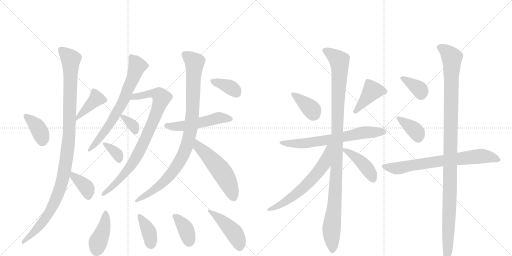
t = 0.00 s
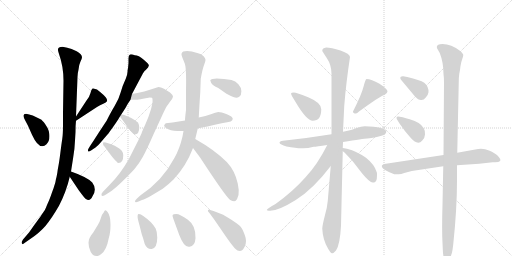
t = 3.68 s
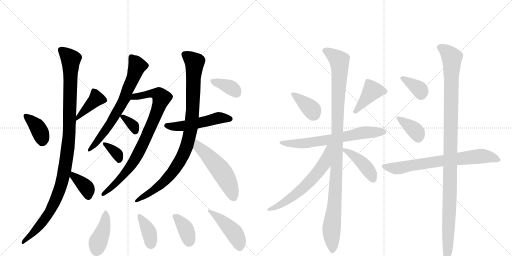
t = 7.35 s
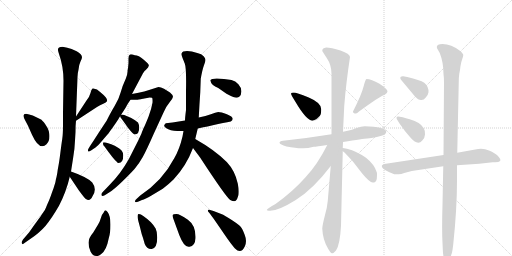
t = 11.03 s
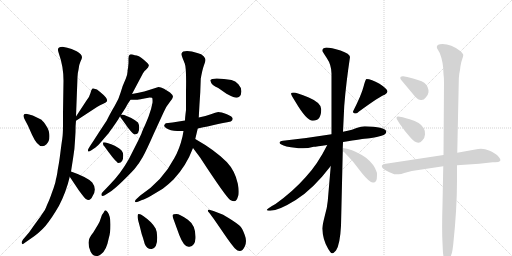
t = 14.70 s
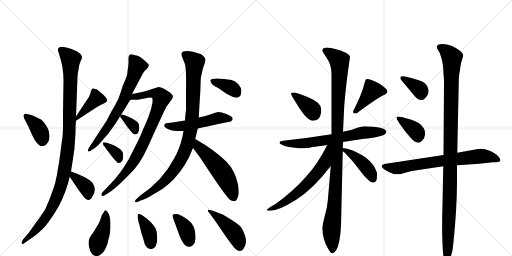
t = 18.38 s

The animated SVG that drew these frames (rendered in a browser with its animation timeline set to each time). Animation: 26 CSS @keyframes rules; one cycle of 18.38 s.

<svg version="1.1" viewBox="0 0 2048 1024" xmlns="http://www.w3.org/2000/svg">
  <g stroke="lightgray" stroke-dasharray="1,1" stroke-width="1" transform="scale(4, 4)">
    <line x1="0" y1="0" x2="256" y2="256"></line>
    <line x1="256" y1="0" x2="0" y2="256"></line>
    <line x1="128" y1="0" x2="128" y2="256"></line>
    <line x1="0" y1="128" x2="256" y2="128"></line>
    <line x1="256" y1="0" x2="512" y2="256"></line>
    <line x1="512" y1="0" x2="256" y2="256"></line>
    <line x1="384" y1="0" x2="384" y2="256"></line>
    <line x1="256" y1="128" x2="512" y2="128"></line>
  </g>
<g transform="scale(1, -1) translate(0, -850)">
   <style type="text/css">
    @keyframes keyframes0 {
      from {
       stroke: black;
       stroke-dashoffset: 374;
       stroke-width: 128;
       }
       55% {
       animation-timing-function: step-end;
       stroke: black;
       stroke-dashoffset: 0;
       stroke-width: 128;
       }
       to {
       stroke: black;
       stroke-width: 1024;
       }
       }
       #make-me-a-hanzi-animation-0 {
         animation: keyframes0 0.554362s both;
         animation-delay: 0.000000s;
         animation-timing-function: linear;
       }
    @keyframes keyframes1 {
      from {
       stroke: black;
       stroke-dashoffset: 411;
       stroke-width: 128;
       }
       57% {
       animation-timing-function: step-end;
       stroke: black;
       stroke-dashoffset: 0;
       stroke-width: 128;
       }
       to {
       stroke: black;
       stroke-width: 1024;
       }
       }
       #make-me-a-hanzi-animation-1 {
         animation: keyframes1 0.584473s both;
         animation-delay: 0.554362s;
         animation-timing-function: linear;
       }
    @keyframes keyframes2 {
      from {
       stroke: black;
       stroke-dashoffset: 1095;
       stroke-width: 128;
       }
       78% {
       animation-timing-function: step-end;
       stroke: black;
       stroke-dashoffset: 0;
       stroke-width: 128;
       }
       to {
       stroke: black;
       stroke-width: 1024;
       }
       }
       #make-me-a-hanzi-animation-2 {
         animation: keyframes2 1.141113s both;
         animation-delay: 1.138835s;
         animation-timing-function: linear;
       }
    @keyframes keyframes3 {
      from {
       stroke: black;
       stroke-dashoffset: 372;
       stroke-width: 128;
       }
       55% {
       animation-timing-function: step-end;
       stroke: black;
       stroke-dashoffset: 0;
       stroke-width: 128;
       }
       to {
       stroke: black;
       stroke-width: 1024;
       }
       }
       #make-me-a-hanzi-animation-3 {
         animation: keyframes3 0.552734s both;
         animation-delay: 2.279948s;
         animation-timing-function: linear;
       }
    @keyframes keyframes4 {
      from {
       stroke: black;
       stroke-dashoffset: 689;
       stroke-width: 128;
       }
       69% {
       animation-timing-function: step-end;
       stroke: black;
       stroke-dashoffset: 0;
       stroke-width: 128;
       }
       to {
       stroke: black;
       stroke-width: 1024;
       }
       }
       #make-me-a-hanzi-animation-4 {
         animation: keyframes4 0.810710s both;
         animation-delay: 2.832682s;
         animation-timing-function: linear;
       }
    @keyframes keyframes5 {
      from {
       stroke: black;
       stroke-dashoffset: 841;
       stroke-width: 128;
       }
       73% {
       animation-timing-function: step-end;
       stroke: black;
       stroke-dashoffset: 0;
       stroke-width: 128;
       }
       to {
       stroke: black;
       stroke-width: 1024;
       }
       }
       #make-me-a-hanzi-animation-5 {
         animation: keyframes5 0.934408s both;
         animation-delay: 3.643392s;
         animation-timing-function: linear;
       }
    @keyframes keyframes6 {
      from {
       stroke: black;
       stroke-dashoffset: 339;
       stroke-width: 128;
       }
       52% {
       animation-timing-function: step-end;
       stroke: black;
       stroke-dashoffset: 0;
       stroke-width: 128;
       }
       to {
       stroke: black;
       stroke-width: 1024;
       }
       }
       #make-me-a-hanzi-animation-6 {
         animation: keyframes6 0.525879s both;
         animation-delay: 4.577799s;
         animation-timing-function: linear;
       }
    @keyframes keyframes7 {
      from {
       stroke: black;
       stroke-dashoffset: 345;
       stroke-width: 128;
       }
       53% {
       animation-timing-function: step-end;
       stroke: black;
       stroke-dashoffset: 0;
       stroke-width: 128;
       }
       to {
       stroke: black;
       stroke-width: 1024;
       }
       }
       #make-me-a-hanzi-animation-7 {
         animation: keyframes7 0.530762s both;
         animation-delay: 5.103678s;
         animation-timing-function: linear;
       }
    @keyframes keyframes8 {
      from {
       stroke: black;
       stroke-dashoffset: 514;
       stroke-width: 128;
       }
       63% {
       animation-timing-function: step-end;
       stroke: black;
       stroke-dashoffset: 0;
       stroke-width: 128;
       }
       to {
       stroke: black;
       stroke-width: 1024;
       }
       }
       #make-me-a-hanzi-animation-8 {
         animation: keyframes8 0.668294s both;
         animation-delay: 5.634440s;
         animation-timing-function: linear;
       }
    @keyframes keyframes9 {
      from {
       stroke: black;
       stroke-dashoffset: 947;
       stroke-width: 128;
       }
       76% {
       animation-timing-function: step-end;
       stroke: black;
       stroke-dashoffset: 0;
       stroke-width: 128;
       }
       to {
       stroke: black;
       stroke-width: 1024;
       }
       }
       #make-me-a-hanzi-animation-9 {
         animation: keyframes9 1.020671s both;
         animation-delay: 6.302734s;
         animation-timing-function: linear;
       }
    @keyframes keyframes10 {
      from {
       stroke: black;
       stroke-dashoffset: 533;
       stroke-width: 128;
       }
       63% {
       animation-timing-function: step-end;
       stroke: black;
       stroke-dashoffset: 0;
       stroke-width: 128;
       }
       to {
       stroke: black;
       stroke-width: 1024;
       }
       }
       #make-me-a-hanzi-animation-10 {
         animation: keyframes10 0.683757s both;
         animation-delay: 7.323405s;
         animation-timing-function: linear;
       }
    @keyframes keyframes11 {
      from {
       stroke: black;
       stroke-dashoffset: 365;
       stroke-width: 128;
       }
       54% {
       animation-timing-function: step-end;
       stroke: black;
       stroke-dashoffset: 0;
       stroke-width: 128;
       }
       to {
       stroke: black;
       stroke-width: 1024;
       }
       }
       #make-me-a-hanzi-animation-11 {
         animation: keyframes11 0.547038s both;
         animation-delay: 8.007161s;
         animation-timing-function: linear;
       }
    @keyframes keyframes12 {
      from {
       stroke: black;
       stroke-dashoffset: 404;
       stroke-width: 128;
       }
       57% {
       animation-timing-function: step-end;
       stroke: black;
       stroke-dashoffset: 0;
       stroke-width: 128;
       }
       to {
       stroke: black;
       stroke-width: 1024;
       }
       }
       #make-me-a-hanzi-animation-12 {
         animation: keyframes12 0.578776s both;
         animation-delay: 8.554199s;
         animation-timing-function: linear;
       }
    @keyframes keyframes13 {
      from {
       stroke: black;
       stroke-dashoffset: 381;
       stroke-width: 128;
       }
       55% {
       animation-timing-function: step-end;
       stroke: black;
       stroke-dashoffset: 0;
       stroke-width: 128;
       }
       to {
       stroke: black;
       stroke-width: 1024;
       }
       }
       #make-me-a-hanzi-animation-13 {
         animation: keyframes13 0.560059s both;
         animation-delay: 9.132975s;
         animation-timing-function: linear;
       }
    @keyframes keyframes14 {
      from {
       stroke: black;
       stroke-dashoffset: 374;
       stroke-width: 128;
       }
       55% {
       animation-timing-function: step-end;
       stroke: black;
       stroke-dashoffset: 0;
       stroke-width: 128;
       }
       to {
       stroke: black;
       stroke-width: 1024;
       }
       }
       #make-me-a-hanzi-animation-14 {
         animation: keyframes14 0.554362s both;
         animation-delay: 9.693034s;
         animation-timing-function: linear;
       }
    @keyframes keyframes15 {
      from {
       stroke: black;
       stroke-dashoffset: 447;
       stroke-width: 128;
       }
       59% {
       animation-timing-function: step-end;
       stroke: black;
       stroke-dashoffset: 0;
       stroke-width: 128;
       }
       to {
       stroke: black;
       stroke-width: 1024;
       }
       }
       #make-me-a-hanzi-animation-15 {
         animation: keyframes15 0.613770s both;
         animation-delay: 10.247396s;
         animation-timing-function: linear;
       }
    @keyframes keyframes16 {
      from {
       stroke: black;
       stroke-dashoffset: 372;
       stroke-width: 128;
       }
       55% {
       animation-timing-function: step-end;
       stroke: black;
       stroke-dashoffset: 0;
       stroke-width: 128;
       }
       to {
       stroke: black;
       stroke-width: 1024;
       }
       }
       #make-me-a-hanzi-animation-16 {
         animation: keyframes16 0.552734s both;
         animation-delay: 10.861165s;
         animation-timing-function: linear;
       }
    @keyframes keyframes17 {
      from {
       stroke: black;
       stroke-dashoffset: 409;
       stroke-width: 128;
       }
       57% {
       animation-timing-function: step-end;
       stroke: black;
       stroke-dashoffset: 0;
       stroke-width: 128;
       }
       to {
       stroke: black;
       stroke-width: 1024;
       }
       }
       #make-me-a-hanzi-animation-17 {
         animation: keyframes17 0.582845s both;
         animation-delay: 11.413900s;
         animation-timing-function: linear;
       }
    @keyframes keyframes18 {
      from {
       stroke: black;
       stroke-dashoffset: 671;
       stroke-width: 128;
       }
       69% {
       animation-timing-function: step-end;
       stroke: black;
       stroke-dashoffset: 0;
       stroke-width: 128;
       }
       to {
       stroke: black;
       stroke-width: 1024;
       }
       }
       #make-me-a-hanzi-animation-18 {
         animation: keyframes18 0.796061s both;
         animation-delay: 11.996745s;
         animation-timing-function: linear;
       }
    @keyframes keyframes19 {
      from {
       stroke: black;
       stroke-dashoffset: 1092;
       stroke-width: 128;
       }
       78% {
       animation-timing-function: step-end;
       stroke: black;
       stroke-dashoffset: 0;
       stroke-width: 128;
       }
       to {
       stroke: black;
       stroke-width: 1024;
       }
       }
       #make-me-a-hanzi-animation-19 {
         animation: keyframes19 1.138672s both;
         animation-delay: 12.792806s;
         animation-timing-function: linear;
       }
    @keyframes keyframes20 {
      from {
       stroke: black;
       stroke-dashoffset: 620;
       stroke-width: 128;
       }
       67% {
       animation-timing-function: step-end;
       stroke: black;
       stroke-dashoffset: 0;
       stroke-width: 128;
       }
       to {
       stroke: black;
       stroke-width: 1024;
       }
       }
       #make-me-a-hanzi-animation-20 {
         animation: keyframes20 0.754557s both;
         animation-delay: 13.931478s;
         animation-timing-function: linear;
       }
    @keyframes keyframes21 {
      from {
       stroke: black;
       stroke-dashoffset: 430;
       stroke-width: 128;
       }
       58% {
       animation-timing-function: step-end;
       stroke: black;
       stroke-dashoffset: 0;
       stroke-width: 128;
       }
       to {
       stroke: black;
       stroke-width: 1024;
       }
       }
       #make-me-a-hanzi-animation-21 {
         animation: keyframes21 0.599935s both;
         animation-delay: 14.686035s;
         animation-timing-function: linear;
       }
    @keyframes keyframes22 {
      from {
       stroke: black;
       stroke-dashoffset: 362;
       stroke-width: 128;
       }
       54% {
       animation-timing-function: step-end;
       stroke: black;
       stroke-dashoffset: 0;
       stroke-width: 128;
       }
       to {
       stroke: black;
       stroke-width: 1024;
       }
       }
       #make-me-a-hanzi-animation-22 {
         animation: keyframes22 0.544596s both;
         animation-delay: 15.285970s;
         animation-timing-function: linear;
       }
    @keyframes keyframes23 {
      from {
       stroke: black;
       stroke-dashoffset: 370;
       stroke-width: 128;
       }
       55% {
       animation-timing-function: step-end;
       stroke: black;
       stroke-dashoffset: 0;
       stroke-width: 128;
       }
       to {
       stroke: black;
       stroke-width: 1024;
       }
       }
       #make-me-a-hanzi-animation-23 {
         animation: keyframes23 0.551107s both;
         animation-delay: 15.830566s;
         animation-timing-function: linear;
       }
    @keyframes keyframes24 {
      from {
       stroke: black;
       stroke-dashoffset: 718;
       stroke-width: 128;
       }
       70% {
       animation-timing-function: step-end;
       stroke: black;
       stroke-dashoffset: 0;
       stroke-width: 128;
       }
       to {
       stroke: black;
       stroke-width: 1024;
       }
       }
       #make-me-a-hanzi-animation-24 {
         animation: keyframes24 0.834310s both;
         animation-delay: 16.381673s;
         animation-timing-function: linear;
       }
    @keyframes keyframes25 {
      from {
       stroke: black;
       stroke-dashoffset: 1123;
       stroke-width: 128;
       }
       79% {
       animation-timing-function: step-end;
       stroke: black;
       stroke-dashoffset: 0;
       stroke-width: 128;
       }
       to {
       stroke: black;
       stroke-width: 1024;
       }
       }
       #make-me-a-hanzi-animation-25 {
         animation: keyframes25 1.163900s both;
         animation-delay: 17.215983s;
         animation-timing-function: linear;
       }
</style>
<path d="M 102 366 L 112 347 L 128 311 Q 149 265 169 265 Q 178 265 186 273 Q 204 291 195 326 Q 193 336 181 353 Q 169 370 162 373 L 131 388 Q 116 393 104 395 Q 85 395 102 366 Z" fill="lightgray"></path> 
<path d="M 304 367 L 388 422 Q 400 430 413 435 Q 425 440 428 445 Q 430 449 425 458 Q 420 467 388 492 L 374 496 L 372 497 Q 366 495 362 478 Q 357 460 346 448 L 304 384 C 288 359 284 354 304 367 Z" fill="lightgray"></path> 
<path d="M 250 663 Q 232 663 232 652 Q 231 649 236 634 Q 254 584 254 527 L 252 400 L 252 350 Q 252 313 249 294 Q 246 275 241.5 239.5 Q 237 204 234 188.5 Q 231 173 230.5 168 Q 230 163 228 152 Q 226 141 225 138 Q 224 135 222.5 126.5 Q 221 118 219.5 114 Q 218 110 216 103.5 Q 214 97 211.5 90.5 Q 209 84 206.5 76.5 Q 204 69 200 58.5 Q 196 48 192 39.5 Q 188 31 184.5 21.5 Q 181 12 174 2 L 167 -8 Q 162 -16 160 -18.5 Q 158 -21 151 -31 Q 144 -41 140 -46 L 116 -80 L 92 -108 Q 84 -120 88 -124 Q 90 -130 98 -122 L 118 -108 Q 159 -80 182.5 -52.5 Q 206 -25 236 27 Q 265 83 279 143 L 284 164 L 292 215 Q 299 255 300 288 L 302 322 Q 302 351 304 367 L 304 384 L 310 542 Q 310 556 314 571 Q 316 592 322 604 Q 328 616 328 621 Q 328 633 306.5 645 Q 285 657 269 659 L 250 663 Z" fill="lightgray"></path> 
<path d="M 279 143 L 315 89 Q 334 63 342 55 Q 350 50 354 50 Q 363 50 370 65 Q 389 93 369 120 Q 350 141 284 164 C 259 173 262 168 279 143 Z" fill="lightgray"></path> 
<path d="M 528 474 L 572 557 Q 579 569 583 570 Q 595 582 595.5 588 Q 596 594 575 611.5 Q 554 629 539 629 Q 526 634 520 632 Q 514 630 514 617 L 514 598 L 512 577 Q 510 571 510 562.5 Q 510 554 503 535 Q 489 505 482.5 480.5 Q 476 456 459 427.5 Q 442 399 434 382 Q 426 365 421 359 L 396 321 Q 375 288 363.5 271 Q 352 254 352 250 Q 350 239 364 248 L 382 260 Q 393 268 405 283 L 429 311 Q 432 314 438.5 323.5 Q 445 333 448 336 L 464 359 Q 474 374 476 378 L 503 420 Q 511 436 522 451 L 528 474 Z" fill="lightgray"></path> 
<path d="M 612 495 Q 584 484 528 474 C 499 468 492 451 522 451 L 546 451 Q 547 450 572 455 L 599 460 Q 605 460 608 459 Q 611 458 610 439 Q 606 415 594 383 Q 581 351 579 347 L 574 337 Q 566 317 566 316 L 552 286 L 516 215 Q 483 155 436 108 L 411 82 Q 404 75 406 69 Q 408 63 419 69 L 438 81 Q 456 92 488 123 Q 519 153 538 174 Q 556 195 571 222 Q 586 249 615 315 L 650 391 Q 651 394 665 422 L 680 443 Q 691 456 692 463 Q 692 470 680 480 L 656 495 Q 643 502 634 502 L 612 495 Z" fill="lightgray"></path> 
<path d="M 487 392 Q 480 392 480 388 Q 480 381 487 374 L 512 339 Q 533 312 539 312 Q 557 312 557 341 Q 557 350 552 360 Q 540 370 525 378 L 497 390 L 487 392 Z" fill="lightgray"></path> 
<path d="M 493 229 Q 493 239 487 247 Q 481 255 459 267 Q 428 281 415 281 Q 412 281 412 275.5 Q 412 270 418 264 Q 455 212 467 203 Q 470 198 474 198 Q 493 198 493 229 Z" fill="lightgray"></path> 
<path d="M 740 368 L 690 360 L 663 357 Q 656 350 656.5 347.5 Q 657 345 664 338 Q 681 326 709 326 L 734 326 L 791 336 Q 805 339 851 349 Q 897 359 923 364 Q 931 369 931 375 Q 931 384 907.5 393 Q 884 402 873 402 Q 863 400 843.5 393 Q 824 386 795 380 L 740 368 Z" fill="lightgray"></path> 
<path d="M 744 489 L 744 410 Q 740 378 740 368 L 734 326 L 730 304 Q 718 253 697 217 Q 650 127 561 68 L 548 56 Q 539 49 540 44 Q 541 39 554 44 L 568 50 Q 580 53 606 68 L 651 95 Q 677 115 694 132 Q 745 186 772 258 L 781 294 L 791 336 L 795 380 L 798 434 L 801 480 L 803 535 Q 809 570 815.5 588 Q 822 606 822 611.5 Q 822 617 814.5 625.5 Q 807 634 789 638 Q 756 649 733 644 Q 727 640 726 635 Q 725 630 732 613.5 Q 739 597 739 596 Q 746 578 744 489 Z" fill="lightgray"></path> 
<path d="M 772 258 L 799 222 Q 905 60 921 50 Q 937 42 943 47 Q 949 52 954 70 Q 957 89 951 116 Q 940 167 907 202 Q 859 250 781 294 C 755 309 754 282 772 258 Z" fill="lightgray"></path> 
<path d="M 841 529 Q 841 528 845 518 Q 850 509 873 498 L 906 475 Q 924 465 936 461 Q 948 457 957 463.5 Q 966 470 965.5 485.5 Q 965 501 953.5 513.5 Q 942 526 926 530 L 896 534 Q 848 540 841 529 Z" fill="lightgray"></path> 
<path d="M 390 -52 L 373 -80 Q 354 -102 354 -121 Q 354 -140 362.5 -157 Q 371 -174 384 -174 Q 395 -176 405 -166 Q 426 -151 435 -103 Q 442 -81 442 -47.5 Q 442 -14 431 1 Q 420 16 416 2 Q 407 -8 403.5 -22 Q 400 -36 390 -52 Z" fill="lightgray"></path> 
<path d="M 552 -7 Q 548 -15 553.5 -34.5 Q 559 -54 560 -59 L 567 -87 Q 572 -100 579 -126 Q 588 -148 607 -146 Q 629 -142 629 -100 Q 629 -77 622.5 -64 Q 616 -51 603.5 -38.5 Q 591 -26 574.5 -14.5 Q 558 -3 552 -7 Z" fill="lightgray"></path> 
<path d="M 693 -24 L 717 -90 Q 737 -142 758 -137 Q 780 -135 782 -103 Q 784 -52 751.5 -29 Q 719 -6 705.5 -6 Q 692 -6 690.5 -9.5 Q 689 -13 693 -24 Z" fill="lightgray"></path> 
<path d="M 979 -136 Q 989 -115 979 -89.5 Q 969 -64 964 -59 Q 959 -51 928.5 -31 Q 898 -11 885 -6 L 854 6 L 837 11 Q 836 12 833 11 Q 830 10 833 3 Q 843 -7 885 -69 Q 927 -131 940 -144 Q 964 -168 979 -136 Z" fill="lightgray"></path> 
<path d="M 1181 444 Q 1226 367 1251 367 Q 1285 367 1285 413 Q 1285 439 1235 460 Q 1185 480 1175 480 Q 1165 480 1164 476 Q 1164 471 1181 444 Z" fill="lightgray"></path> 
<path d="M 1466 534 Q 1462 534 1454 503 Q 1446 471 1412 404 Q 1412 396 1424 396 Q 1428 396 1436 404 Q 1521 466 1539 471 Q 1550 478 1550 484 Q 1550 494 1518 515 Q 1485 534 1466 534 Z" fill="lightgray"></path> 
<path d="M 1526 307 Q 1546 313 1545 325 Q 1539 343 1459 345 Q 1445 345 1426 338 Q 1407 330 1391 327 L 1372 323 L 1326 313 Q 1234 298 1132 287 Q 1118 286 1118 279 Q 1119 272 1146 264 Q 1184 257 1206 257 Q 1229 256 1255 263 Q 1265 263 1309 270 L 1372 282 Q 1454 295 1469 296 Q 1485 296 1526 307 Z" fill="lightgray"></path> 
<path d="M 1372 323 L 1377 427 Q 1384 516 1400 622 Q 1400 635 1362 648 Q 1324 660 1305 660 Q 1289 658 1289 647 Q 1289 645 1307 618 Q 1326 590 1326 556 L 1326 313 L 1323 186 L 1311 46 Q 1309 21 1299 -14 Q 1290 -49 1289 -64 Q 1291 -110 1313 -146 Q 1323 -163 1328 -163 Q 1334 -164 1344 -152 Q 1360 -129 1364 -53 L 1371 245 L 1371 258 L 1372 282 L 1372 323 Z" fill="lightgray"></path> 
<path d="M 1309 270 Q 1270 192 1223 142 Q 1173 85 1102 34 Q 1067 15 1067 10 Q 1067 7 1081 7 Q 1114 7 1183 50 Q 1252 93 1323 186 C 1398 282 1323 297 1309 270 Z" fill="lightgray"></path> 
<path d="M 1371 245 L 1378 240 L 1410 206 L 1448 157 Q 1481 117 1493 120 L 1495 120 Q 1504 121 1507 134 Q 1509 158 1507 161 Q 1498 192 1464 219 Q 1429 244 1388 255 L 1371 258 C 1347 262 1347 262 1371 245 Z" fill="lightgray"></path> 
<path d="M 1601 539 Q 1601 535 1604 531 L 1660 464 Q 1673 450 1684 450 Q 1695 449 1703 460 Q 1712 468 1714 481 Q 1715 504 1697 519 Q 1680 530 1629 542 L 1613 545 Q 1601 546 1601 539 Z" fill="lightgray"></path> 
<path d="M 1590 369 L 1598 356 Q 1619 325 1639 303 Q 1670 265 1689 288 Q 1699 296 1700 312 Q 1701 327 1695 337 Q 1682 361 1639 373 Q 1623 377 1611 381 L 1593 384 Q 1586 384 1586 379 Q 1586 374 1590 369 Z" fill="lightgray"></path> 
<path d="M 1774 230 L 1537 194 Q 1527 191 1527 186 Q 1525 173 1577 153 L 1594 153 Q 1605 153 1617 158 L 1647 166 L 1773 185 L 1828 189 L 1917 195 L 1971 201 L 1981 201 Q 1996 201 1999 205 Q 2007 210 1991 227 Q 1981 237 1956 248 Q 1932 259 1901 252 L 1829 239 L 1774 230 Z" fill="lightgray"></path> 
<path d="M 1751 652 L 1759 638 Q 1774 600 1774 554 Q 1776 540 1776 519 L 1774 230 L 1773 185 L 1770 32 Q 1767 -68 1770 -122 L 1771 -145 Q 1772 -172 1776 -183 Q 1781 -194 1786 -194 Q 1791 -194 1799 -182 Q 1807 -170 1810 -150 L 1813 -127 Q 1828 14 1828 128 L 1828 189 L 1829 239 L 1835 521 Q 1835 540 1837 554 Q 1840 567 1842 586 Q 1845 604 1849 614 Q 1853 624 1853 630 Q 1853 635 1841 646 Q 1805 674 1770 674 Q 1738 673 1751 652 Z" fill="lightgray"></path> 
      <clipPath id="make-me-a-hanzi-clip-0">
      <path d="M 102 366 L 112 347 L 128 311 Q 149 265 169 265 Q 178 265 186 273 Q 204 291 195 326 Q 193 336 181 353 Q 169 370 162 373 L 131 388 Q 116 393 104 395 Q 85 395 102 366 Z" fill="lightgray"></path>
      </clipPath>
      <path clip-path="url(#make-me-a-hanzi-clip-0)" d="M 107 380 L 151 340 L 167 304 L 169 285 " fill="none" id="make-me-a-hanzi-animation-0" stroke-dasharray="246 492" stroke-linecap="round"></path>

      <clipPath id="make-me-a-hanzi-clip-1">
      <path d="M 304 367 L 388 422 Q 400 430 413 435 Q 425 440 428 445 Q 430 449 425 458 Q 420 467 388 492 L 374 496 L 372 497 Q 366 495 362 478 Q 357 460 346 448 L 304 384 C 288 359 284 354 304 367 Z" fill="lightgray"></path>
      </clipPath>
      <path clip-path="url(#make-me-a-hanzi-clip-1)" d="M 371 492 L 386 456 L 315 386 L 310 371 " fill="none" id="make-me-a-hanzi-animation-1" stroke-dasharray="283 566" stroke-linecap="round"></path>

      <clipPath id="make-me-a-hanzi-clip-2">
      <path d="M 250 663 Q 232 663 232 652 Q 231 649 236 634 Q 254 584 254 527 L 252 400 L 252 350 Q 252 313 249 294 Q 246 275 241.5 239.5 Q 237 204 234 188.5 Q 231 173 230.5 168 Q 230 163 228 152 Q 226 141 225 138 Q 224 135 222.5 126.5 Q 221 118 219.5 114 Q 218 110 216 103.5 Q 214 97 211.5 90.5 Q 209 84 206.5 76.5 Q 204 69 200 58.5 Q 196 48 192 39.5 Q 188 31 184.5 21.5 Q 181 12 174 2 L 167 -8 Q 162 -16 160 -18.5 Q 158 -21 151 -31 Q 144 -41 140 -46 L 116 -80 L 92 -108 Q 84 -120 88 -124 Q 90 -130 98 -122 L 118 -108 Q 159 -80 182.5 -52.5 Q 206 -25 236 27 Q 265 83 279 143 L 284 164 L 292 215 Q 299 255 300 288 L 302 322 Q 302 351 304 367 L 304 384 L 310 542 Q 310 556 314 571 Q 316 592 322 604 Q 328 616 328 621 Q 328 633 306.5 645 Q 285 657 269 659 L 250 663 Z" fill="lightgray"></path>
      </clipPath>
      <path clip-path="url(#make-me-a-hanzi-clip-2)" d="M 245 650 L 283 613 L 278 331 L 259 174 L 241 99 L 205 13 L 157 -54 L 92 -120 " fill="none" id="make-me-a-hanzi-animation-2" stroke-dasharray="967 1934" stroke-linecap="round"></path>

      <clipPath id="make-me-a-hanzi-clip-3">
      <path d="M 279 143 L 315 89 Q 334 63 342 55 Q 350 50 354 50 Q 363 50 370 65 Q 389 93 369 120 Q 350 141 284 164 C 259 173 262 168 279 143 Z" fill="lightgray"></path>
      </clipPath>
      <path clip-path="url(#make-me-a-hanzi-clip-3)" d="M 293 156 L 294 145 L 349 94 L 353 64 " fill="none" id="make-me-a-hanzi-animation-3" stroke-dasharray="244 488" stroke-linecap="round"></path>

      <clipPath id="make-me-a-hanzi-clip-4">
      <path d="M 528 474 L 572 557 Q 579 569 583 570 Q 595 582 595.5 588 Q 596 594 575 611.5 Q 554 629 539 629 Q 526 634 520 632 Q 514 630 514 617 L 514 598 L 512 577 Q 510 571 510 562.5 Q 510 554 503 535 Q 489 505 482.5 480.5 Q 476 456 459 427.5 Q 442 399 434 382 Q 426 365 421 359 L 396 321 Q 375 288 363.5 271 Q 352 254 352 250 Q 350 239 364 248 L 382 260 Q 393 268 405 283 L 429 311 Q 432 314 438.5 323.5 Q 445 333 448 336 L 464 359 Q 474 374 476 378 L 503 420 Q 511 436 522 451 L 528 474 Z" fill="lightgray"></path>
      </clipPath>
      <path clip-path="url(#make-me-a-hanzi-clip-4)" d="M 524 624 L 549 587 L 500 459 L 430 340 L 358 252 " fill="none" id="make-me-a-hanzi-animation-4" stroke-dasharray="561 1122" stroke-linecap="round"></path>

      <clipPath id="make-me-a-hanzi-clip-5">
      <path d="M 612 495 Q 584 484 528 474 C 499 468 492 451 522 451 L 546 451 Q 547 450 572 455 L 599 460 Q 605 460 608 459 Q 611 458 610 439 Q 606 415 594 383 Q 581 351 579 347 L 574 337 Q 566 317 566 316 L 552 286 L 516 215 Q 483 155 436 108 L 411 82 Q 404 75 406 69 Q 408 63 419 69 L 438 81 Q 456 92 488 123 Q 519 153 538 174 Q 556 195 571 222 Q 586 249 615 315 L 650 391 Q 651 394 665 422 L 680 443 Q 691 456 692 463 Q 692 470 680 480 L 656 495 Q 643 502 634 502 L 612 495 Z" fill="lightgray"></path>
      </clipPath>
      <path clip-path="url(#make-me-a-hanzi-clip-5)" d="M 528 456 L 540 464 L 613 477 L 636 471 L 646 458 L 591 315 L 534 203 L 461 115 L 413 74 " fill="none" id="make-me-a-hanzi-animation-5" stroke-dasharray="713 1426" stroke-linecap="round"></path>

      <clipPath id="make-me-a-hanzi-clip-6">
      <path d="M 487 392 Q 480 392 480 388 Q 480 381 487 374 L 512 339 Q 533 312 539 312 Q 557 312 557 341 Q 557 350 552 360 Q 540 370 525 378 L 497 390 L 487 392 Z" fill="lightgray"></path>
      </clipPath>
      <path clip-path="url(#make-me-a-hanzi-clip-6)" d="M 488 383 L 528 353 L 541 323 " fill="none" id="make-me-a-hanzi-animation-6" stroke-dasharray="211 422" stroke-linecap="round"></path>

      <clipPath id="make-me-a-hanzi-clip-7">
      <path d="M 493 229 Q 493 239 487 247 Q 481 255 459 267 Q 428 281 415 281 Q 412 281 412 275.5 Q 412 270 418 264 Q 455 212 467 203 Q 470 198 474 198 Q 493 198 493 229 Z" fill="lightgray"></path>
      </clipPath>
      <path clip-path="url(#make-me-a-hanzi-clip-7)" d="M 420 275 L 468 234 L 476 209 " fill="none" id="make-me-a-hanzi-animation-7" stroke-dasharray="217 434" stroke-linecap="round"></path>

      <clipPath id="make-me-a-hanzi-clip-8">
      <path d="M 740 368 L 690 360 L 663 357 Q 656 350 656.5 347.5 Q 657 345 664 338 Q 681 326 709 326 L 734 326 L 791 336 Q 805 339 851 349 Q 897 359 923 364 Q 931 369 931 375 Q 931 384 907.5 393 Q 884 402 873 402 Q 863 400 843.5 393 Q 824 386 795 380 L 740 368 Z" fill="lightgray"></path>
      </clipPath>
      <path clip-path="url(#make-me-a-hanzi-clip-8)" d="M 666 348 L 737 347 L 882 379 L 920 374 " fill="none" id="make-me-a-hanzi-animation-8" stroke-dasharray="386 772" stroke-linecap="round"></path>

      <clipPath id="make-me-a-hanzi-clip-9">
      <path d="M 744 489 L 744 410 Q 740 378 740 368 L 734 326 L 730 304 Q 718 253 697 217 Q 650 127 561 68 L 548 56 Q 539 49 540 44 Q 541 39 554 44 L 568 50 Q 580 53 606 68 L 651 95 Q 677 115 694 132 Q 745 186 772 258 L 781 294 L 791 336 L 795 380 L 798 434 L 801 480 L 803 535 Q 809 570 815.5 588 Q 822 606 822 611.5 Q 822 617 814.5 625.5 Q 807 634 789 638 Q 756 649 733 644 Q 727 640 726 635 Q 725 630 732 613.5 Q 739 597 739 596 Q 746 578 744 489 Z" fill="lightgray"></path>
      </clipPath>
      <path clip-path="url(#make-me-a-hanzi-clip-9)" d="M 738 633 L 778 600 L 768 375 L 745 260 L 722 209 L 675 143 L 637 106 L 547 48 " fill="none" id="make-me-a-hanzi-animation-9" stroke-dasharray="819 1638" stroke-linecap="round"></path>

      <clipPath id="make-me-a-hanzi-clip-10">
      <path d="M 772 258 L 799 222 Q 905 60 921 50 Q 937 42 943 47 Q 949 52 954 70 Q 957 89 951 116 Q 940 167 907 202 Q 859 250 781 294 C 755 309 754 282 772 258 Z" fill="lightgray"></path>
      </clipPath>
      <path clip-path="url(#make-me-a-hanzi-clip-10)" d="M 787 286 L 795 262 L 888 162 L 921 101 L 936 58 " fill="none" id="make-me-a-hanzi-animation-10" stroke-dasharray="405 810" stroke-linecap="round"></path>

      <clipPath id="make-me-a-hanzi-clip-11">
      <path d="M 841 529 Q 841 528 845 518 Q 850 509 873 498 L 906 475 Q 924 465 936 461 Q 948 457 957 463.5 Q 966 470 965.5 485.5 Q 965 501 953.5 513.5 Q 942 526 926 530 L 896 534 Q 848 540 841 529 Z" fill="lightgray"></path>
      </clipPath>
      <path clip-path="url(#make-me-a-hanzi-clip-11)" d="M 848 525 L 921 501 L 945 479 " fill="none" id="make-me-a-hanzi-animation-11" stroke-dasharray="237 474" stroke-linecap="round"></path>

      <clipPath id="make-me-a-hanzi-clip-12">
      <path d="M 390 -52 L 373 -80 Q 354 -102 354 -121 Q 354 -140 362.5 -157 Q 371 -174 384 -174 Q 395 -176 405 -166 Q 426 -151 435 -103 Q 442 -81 442 -47.5 Q 442 -14 431 1 Q 420 16 416 2 Q 407 -8 403.5 -22 Q 400 -36 390 -52 Z" fill="lightgray"></path>
      </clipPath>
      <path clip-path="url(#make-me-a-hanzi-clip-12)" d="M 423 -9 L 418 -55 L 392 -120 L 387 -151 " fill="none" id="make-me-a-hanzi-animation-12" stroke-dasharray="276 552" stroke-linecap="round"></path>

      <clipPath id="make-me-a-hanzi-clip-13">
      <path d="M 552 -7 Q 548 -15 553.5 -34.5 Q 559 -54 560 -59 L 567 -87 Q 572 -100 579 -126 Q 588 -148 607 -146 Q 629 -142 629 -100 Q 629 -77 622.5 -64 Q 616 -51 603.5 -38.5 Q 591 -26 574.5 -14.5 Q 558 -3 552 -7 Z" fill="lightgray"></path>
      </clipPath>
      <path clip-path="url(#make-me-a-hanzi-clip-13)" d="M 556 -13 L 594 -73 L 604 -126 " fill="none" id="make-me-a-hanzi-animation-13" stroke-dasharray="253 506" stroke-linecap="round"></path>

      <clipPath id="make-me-a-hanzi-clip-14">
      <path d="M 693 -24 L 717 -90 Q 737 -142 758 -137 Q 780 -135 782 -103 Q 784 -52 751.5 -29 Q 719 -6 705.5 -6 Q 692 -6 690.5 -9.5 Q 689 -13 693 -24 Z" fill="lightgray"></path>
      </clipPath>
      <path clip-path="url(#make-me-a-hanzi-clip-14)" d="M 700 -15 L 741 -62 L 755 -116 " fill="none" id="make-me-a-hanzi-animation-14" stroke-dasharray="246 492" stroke-linecap="round"></path>

      <clipPath id="make-me-a-hanzi-clip-15">
      <path d="M 979 -136 Q 989 -115 979 -89.5 Q 969 -64 964 -59 Q 959 -51 928.5 -31 Q 898 -11 885 -6 L 854 6 L 837 11 Q 836 12 833 11 Q 830 10 833 3 Q 843 -7 885 -69 Q 927 -131 940 -144 Q 964 -168 979 -136 Z" fill="lightgray"></path>
      </clipPath>
      <path clip-path="url(#make-me-a-hanzi-clip-15)" d="M 835 7 L 887 -32 L 935 -80 L 951 -106 L 958 -133 " fill="none" id="make-me-a-hanzi-animation-15" stroke-dasharray="319 638" stroke-linecap="round"></path>

      <clipPath id="make-me-a-hanzi-clip-16">
      <path d="M 1181 444 Q 1226 367 1251 367 Q 1285 367 1285 413 Q 1285 439 1235 460 Q 1185 480 1175 480 Q 1165 480 1164 476 Q 1164 471 1181 444 Z" fill="lightgray"></path>
      </clipPath>
      <path clip-path="url(#make-me-a-hanzi-clip-16)" d="M 1171 475 L 1241 418 L 1253 395 " fill="none" id="make-me-a-hanzi-animation-16" stroke-dasharray="244 488" stroke-linecap="round"></path>

      <clipPath id="make-me-a-hanzi-clip-17">
      <path d="M 1466 534 Q 1462 534 1454 503 Q 1446 471 1412 404 Q 1412 396 1424 396 Q 1428 396 1436 404 Q 1521 466 1539 471 Q 1550 478 1550 484 Q 1550 494 1518 515 Q 1485 534 1466 534 Z" fill="lightgray"></path>
      </clipPath>
      <path clip-path="url(#make-me-a-hanzi-clip-17)" d="M 1540 484 L 1489 487 L 1424 409 " fill="none" id="make-me-a-hanzi-animation-17" stroke-dasharray="281 562" stroke-linecap="round"></path>

      <clipPath id="make-me-a-hanzi-clip-18">
      <path d="M 1526 307 Q 1546 313 1545 325 Q 1539 343 1459 345 Q 1445 345 1426 338 Q 1407 330 1391 327 L 1372 323 L 1326 313 Q 1234 298 1132 287 Q 1118 286 1118 279 Q 1119 272 1146 264 Q 1184 257 1206 257 Q 1229 256 1255 263 Q 1265 263 1309 270 L 1372 282 Q 1454 295 1469 296 Q 1485 296 1526 307 Z" fill="lightgray"></path>
      </clipPath>
      <path clip-path="url(#make-me-a-hanzi-clip-18)" d="M 1125 279 L 1212 276 L 1456 320 L 1536 323 " fill="none" id="make-me-a-hanzi-animation-18" stroke-dasharray="543 1086" stroke-linecap="round"></path>

      <clipPath id="make-me-a-hanzi-clip-19">
      <path d="M 1372 323 L 1377 427 Q 1384 516 1400 622 Q 1400 635 1362 648 Q 1324 660 1305 660 Q 1289 658 1289 647 Q 1289 645 1307 618 Q 1326 590 1326 556 L 1326 313 L 1323 186 L 1311 46 Q 1309 21 1299 -14 Q 1290 -49 1289 -64 Q 1291 -110 1313 -146 Q 1323 -163 1328 -163 Q 1334 -164 1344 -152 Q 1360 -129 1364 -53 L 1371 245 L 1371 258 L 1372 282 L 1372 323 Z" fill="lightgray"></path>
      </clipPath>
      <path clip-path="url(#make-me-a-hanzi-clip-19)" d="M 1297 648 L 1357 608 L 1359 587 L 1343 112 L 1326 -64 L 1329 -155 " fill="none" id="make-me-a-hanzi-animation-19" stroke-dasharray="964 1928" stroke-linecap="round"></path>

      <clipPath id="make-me-a-hanzi-clip-20">
      <path d="M 1309 270 Q 1270 192 1223 142 Q 1173 85 1102 34 Q 1067 15 1067 10 Q 1067 7 1081 7 Q 1114 7 1183 50 Q 1252 93 1323 186 C 1398 282 1323 297 1309 270 Z" fill="lightgray"></path>
      </clipPath>
      <path clip-path="url(#make-me-a-hanzi-clip-20)" d="M 1322 266 L 1313 258 L 1294 192 L 1236 121 L 1165 58 L 1106 22 L 1079 15 " fill="none" id="make-me-a-hanzi-animation-20" stroke-dasharray="492 984" stroke-linecap="round"></path>

      <clipPath id="make-me-a-hanzi-clip-21">
      <path d="M 1371 245 L 1378 240 L 1410 206 L 1448 157 Q 1481 117 1493 120 L 1495 120 Q 1504 121 1507 134 Q 1509 158 1507 161 Q 1498 192 1464 219 Q 1429 244 1388 255 L 1371 258 C 1347 262 1347 262 1371 245 Z" fill="lightgray"></path>
      </clipPath>
      <path clip-path="url(#make-me-a-hanzi-clip-21)" d="M 1374 252 L 1425 220 L 1455 192 L 1494 131 " fill="none" id="make-me-a-hanzi-animation-21" stroke-dasharray="302 604" stroke-linecap="round"></path>

      <clipPath id="make-me-a-hanzi-clip-22">
      <path d="M 1601 539 Q 1601 535 1604 531 L 1660 464 Q 1673 450 1684 450 Q 1695 449 1703 460 Q 1712 468 1714 481 Q 1715 504 1697 519 Q 1680 530 1629 542 L 1613 545 Q 1601 546 1601 539 Z" fill="lightgray"></path>
      </clipPath>
      <path clip-path="url(#make-me-a-hanzi-clip-22)" d="M 1609 538 L 1672 498 L 1681 489 L 1685 471 " fill="none" id="make-me-a-hanzi-animation-22" stroke-dasharray="234 468" stroke-linecap="round"></path>

      <clipPath id="make-me-a-hanzi-clip-23">
      <path d="M 1590 369 L 1598 356 Q 1619 325 1639 303 Q 1670 265 1689 288 Q 1699 296 1700 312 Q 1701 327 1695 337 Q 1682 361 1639 373 Q 1623 377 1611 381 L 1593 384 Q 1586 384 1586 379 Q 1586 374 1590 369 Z" fill="lightgray"></path>
      </clipPath>
      <path clip-path="url(#make-me-a-hanzi-clip-23)" d="M 1593 376 L 1659 329 L 1673 299 " fill="none" id="make-me-a-hanzi-animation-23" stroke-dasharray="242 484" stroke-linecap="round"></path>

      <clipPath id="make-me-a-hanzi-clip-24">
      <path d="M 1774 230 L 1537 194 Q 1527 191 1527 186 Q 1525 173 1577 153 L 1594 153 Q 1605 153 1617 158 L 1647 166 L 1773 185 L 1828 189 L 1917 195 L 1971 201 L 1981 201 Q 1996 201 1999 205 Q 2007 210 1991 227 Q 1981 237 1956 248 Q 1932 259 1901 252 L 1829 239 L 1774 230 Z" fill="lightgray"></path>
      </clipPath>
      <path clip-path="url(#make-me-a-hanzi-clip-24)" d="M 1536 185 L 1590 177 L 1769 208 L 1913 225 L 1954 224 L 1992 211 " fill="none" id="make-me-a-hanzi-animation-24" stroke-dasharray="590 1180" stroke-linecap="round"></path>

      <clipPath id="make-me-a-hanzi-clip-25">
      <path d="M 1751 652 L 1759 638 Q 1774 600 1774 554 Q 1776 540 1776 519 L 1774 230 L 1773 185 L 1770 32 Q 1767 -68 1770 -122 L 1771 -145 Q 1772 -172 1776 -183 Q 1781 -194 1786 -194 Q 1791 -194 1799 -182 Q 1807 -170 1810 -150 L 1813 -127 Q 1828 14 1828 128 L 1828 189 L 1829 239 L 1835 521 Q 1835 540 1837 554 Q 1840 567 1842 586 Q 1845 604 1849 614 Q 1853 624 1853 630 Q 1853 635 1841 646 Q 1805 674 1770 674 Q 1738 673 1751 652 Z" fill="lightgray"></path>
      </clipPath>
      <path clip-path="url(#make-me-a-hanzi-clip-25)" d="M 1762 661 L 1785 646 L 1808 619 L 1800 78 L 1785 -185 " fill="none" id="make-me-a-hanzi-animation-25" stroke-dasharray="995 1990" stroke-linecap="round"></path>

</g>
</svg>
